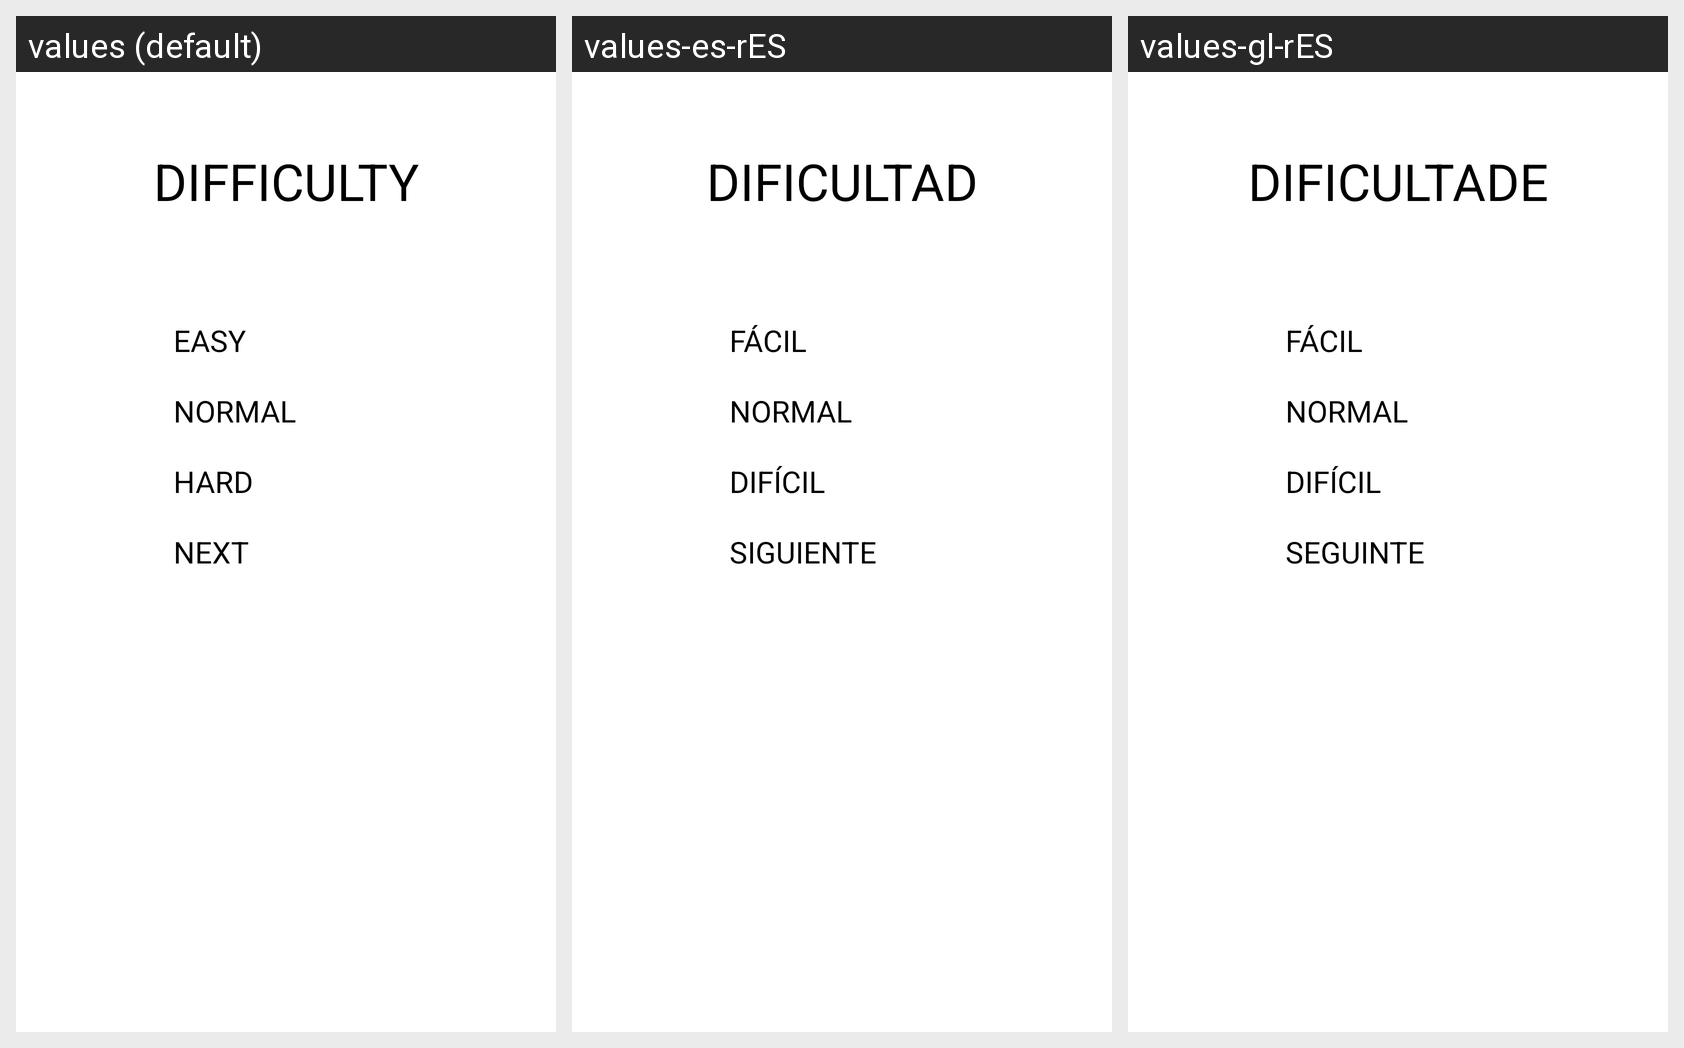

Here is an Android app screen in its default locale and in the app's own translations. Write out the translated-string differences for the strings that appear on this screen.
Android screen res/layout/activity_seleccionar_dificultad.xml rendered under 3 locales, left to right: values (default), values-es-rES, values-gl-rES. Device: Nexus 5 (rendered at 1080×1920; each locale shown at half size, 540×960, under a caption strip naming it); theme Theme.WordGuesser.
Strings drawn on this screen, with the default value and each locale's value (text and hints the layout hard-codes, and strings that could not be matched under every locale, appear in the picture but are not listed):

select_dificultad
  values: DIFFICULTY
  values-es-rES: DIFICULTAD
  values-gl-rES: DIFICULTADE

facil
  values: EASY
  values-es-rES: FÁCIL
  values-gl-rES: FÁCIL

normal
  values: NORMAL
  values-es-rES: NORMAL
  values-gl-rES: NORMAL

dificil
  values: HARD
  values-es-rES: DIFÍCIL
  values-gl-rES: DIFÍCIL

continuar
  values: NEXT
  values-es-rES: SIGUIENTE
  values-gl-rES: SEGUINTE
